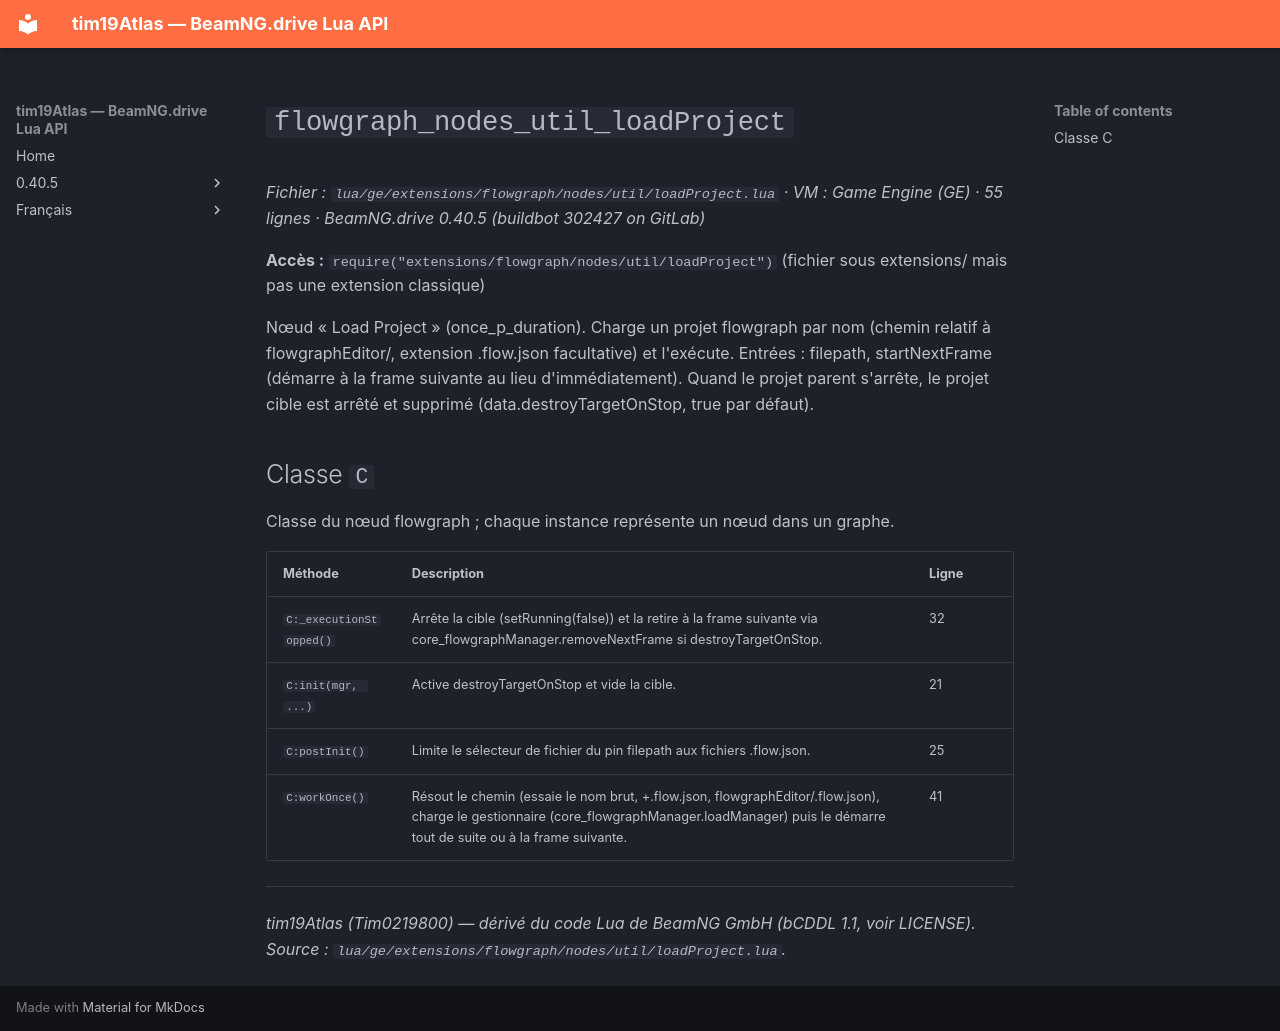

repository: Tim0219800/beamng-lua-atlas · page: fr/0.40.5/ge/extensions/flowgraph/nodes/util/loadProject.html · generator: mkdocs

# `flowgraph_nodes_util_loadProject`

*Fichier : `lua/ge/extensions/flowgraph/nodes/util/loadProject.lua` · VM : Game Engine (GE) · 55 lignes · BeamNG.drive 0.40.5 (buildbot 302427 on GitLab)*

**Accès :** `require("extensions/flowgraph/nodes/util/loadProject")` (fichier sous extensions/ mais pas une extension classique)

Nœud « Load Project » (once_p_duration). Charge un projet flowgraph par nom (chemin relatif à flowgraphEditor/, extension .flow.json facultative) et l'exécute. Entrées : filepath, startNextFrame (démarre à la frame suivante au lieu d'immédiatement). Quand le projet parent s'arrête, le projet cible est arrêté et supprimé (data.destroyTargetOnStop, true par défaut).

## Classe `C`

Classe du nœud flowgraph ; chaque instance représente un nœud dans un graphe.

| Méthode | Description | Ligne |
|---|---|---|
| `C:_executionStopped()` | Arrête la cible (setRunning(false)) et la retire à la frame suivante via core_flowgraphManager.removeNextFrame si destroyTargetOnStop. | 32 |
| `C:init(mgr, ...)` | Active destroyTargetOnStop et vide la cible. | 21 |
| `C:postInit()` | Limite le sélecteur de fichier du pin filepath aux fichiers .flow.json. | 25 |
| `C:workOnce()` | Résout le chemin (essaie le nom brut, +.flow.json, flowgraphEditor/<nom>.flow.json), charge le gestionnaire (core_flowgraphManager.loadManager) puis le démarre tout de suite ou à la frame suivante. | 41 |

---
*tim19Atlas (Tim0219800) — dérivé du code Lua de BeamNG GmbH (bCDDL 1.1, voir LICENSE). Source : `lua/ge/extensions/flowgraph/nodes/util/loadProject.lua`.*
